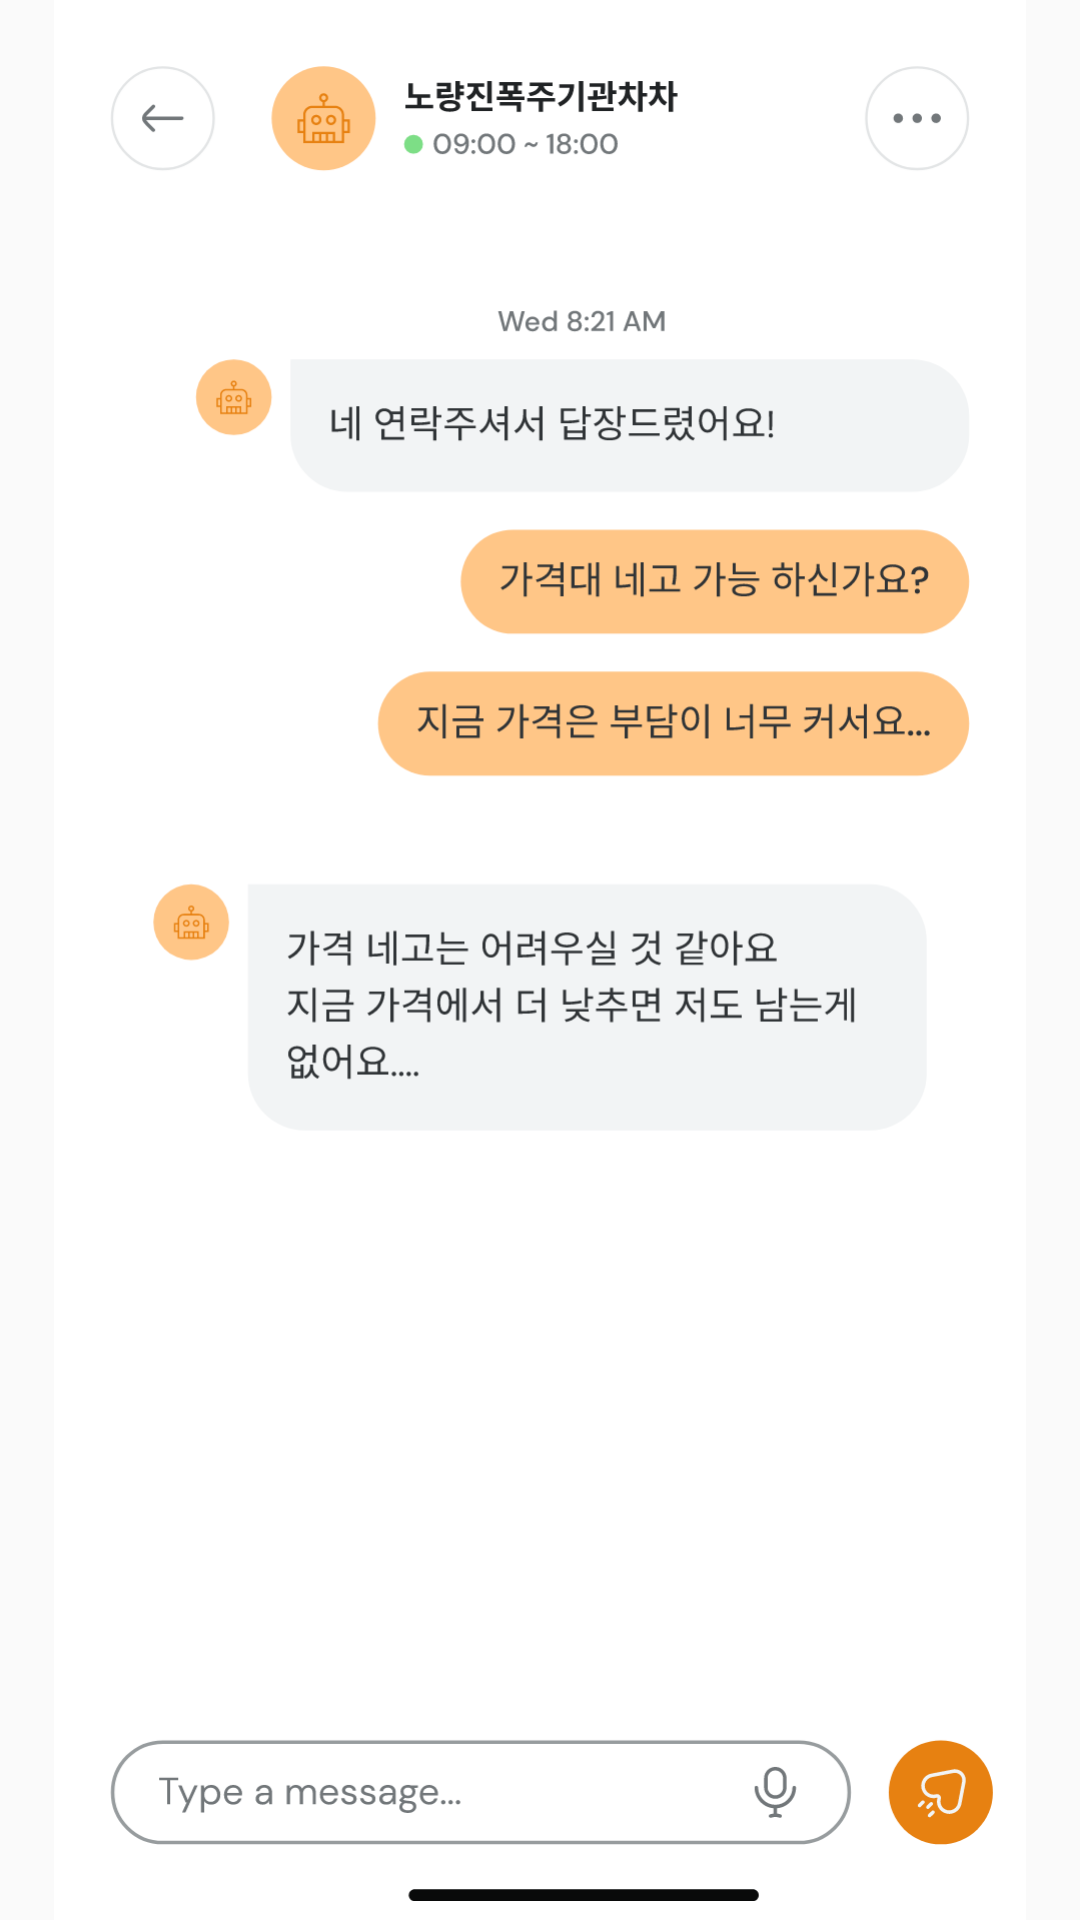

Write the Android layout XML for this screen, with the resource values it uses.
<!-- AndroidManifest.xml: application theme AppTheme -->
<!-- res/layout/activity_chat.xml -->
<?xml version="1.0" encoding="utf-8"?>
<androidx.constraintlayout.widget.ConstraintLayout xmlns:android="http://schemas.android.com/apk/res/android"
    xmlns:app="http://schemas.android.com/apk/res-auto"
    xmlns:tools="http://schemas.android.com/tools"
    android:layout_width="match_parent"
    android:layout_height="match_parent"
    tools:context=".src.main.myPage.ChatActivity">

    <ImageView
        android:id="@+id/imageView5"
        android:layout_width="match_parent"
        android:layout_height="match_parent"
       android:src="@drawable/qusetionfirst"/>
</androidx.constraintlayout.widget.ConstraintLayout>
<!-- resources referenced by this layout -->
<resources>
  <!-- drawable qusetionfirst: vector/xml drawable (drawable, 73149 chars, omitted) -->
  <style name="AppTheme" parent="Theme.AppCompat.DayNight">
          <item name="colorPrimary">@color/colorPrimary</item>
          <item name="colorPrimaryDark">@color/colorCarrot</item>
          <item name="colorAccent">@color/colorCarrot</item>
      </style>
  <color name="colorPrimary">#fcfcfc</color>
  <color name="colorCarrot">#e78111</color>
</resources>
